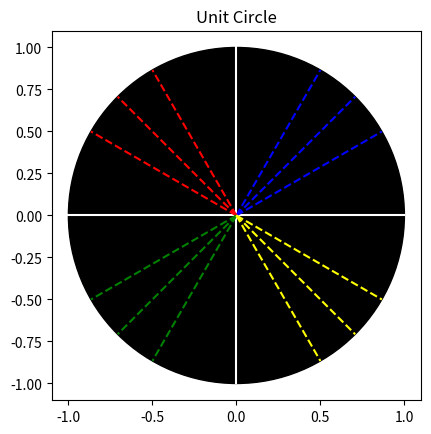

This figure's Python source:
import matplotlib.pyplot as plt
import math


# Functions
def create_circle():
    circle = plt.Circle((0, 0), radius=1, color="black")
    return circle


def show_shape(patch):
    ax = plt.gca()
    ax.add_patch(patch)
    plt.axis('scaled')
    plt.show()


plt.title("Unit Circle")
# Horizontal Line
x = [-1, 1]
y = [0, 0]
plt.plot(x, y, color="white")

# Vertical Line
x1 = [0, 0]
y1 = [-1, 1]
plt.plot(x1, y1, color="white")

# Points
origin = [0, 0]
point1 = [math.sqrt(3) / 2, 1 / 2]
point2 = [1 / math.sqrt(2), 1 / math.sqrt(2)]
point3 = [1 / 2, math.sqrt(3) / 2]

point4 = [-math.sqrt(3) / 2, 1 / 2]
point5 = [-1 / math.sqrt(2), 1 / math.sqrt(2)]
point6 = [-1 / 2, math.sqrt(3) / 2]

point7 = [-math.sqrt(3) / 2, -1 / 2]
point8 = [-1 / math.sqrt(2), -1 / math.sqrt(2)]
point9 = [-1 / 2, -math.sqrt(3) / 2]

point10 = [math.sqrt(3) / 2, -1 / 2]
point11 = [1 / math.sqrt(2), -1 / math.sqrt(2)]
point12 = [1 / 2, -math.sqrt(3) / 2]

# Quadrant 1
line1x = [origin[0], point1[0]]
line1y = [origin[1], point1[1]]

line2x = [origin[0], point2[0]]
line2y = [origin[1], point2[1]]

line3x = [origin[0], point3[0]]
line3y = [origin[1], point3[1]]

plt.plot(line1x, line1y, color="blue", ls="dashed")
plt.plot(line2x, line2y, color="blue", ls="dashed")
plt.plot(line3x, line3y, color="blue", ls="dashed")
# Quadrant 2
line4x = [origin[0], point4[0]]
line4y = [origin[1], point4[1]]

line5x = [origin[0], point5[0]]
line5y = [origin[1], point5[1]]

line6x = [origin[0], point6[0]]
line6y = [origin[1], point6[1]]

plt.plot(line4x, line4y, color="red", ls="dashed")
plt.plot(line5x, line5y, color="red", ls="dashed")
plt.plot(line6x, line6y, color="red", ls="dashed")

# Quadrant 3
line7x = [origin[0], point7[0]]
line7y = [origin[1], point7[1]]

line8x = [origin[0], point8[0]]
line8y = [origin[1], point8[1]]

line9x = [origin[0], point9[0]]
line9y = [origin[1], point9[1]]

plt.plot(line7x, line7y, color="green", ls="dashed")
plt.plot(line8x, line8y, color="green", ls="dashed")
plt.plot(line9x, line9y, color="green", ls="dashed")
# Quadrant 4
line10x = [origin[0], point10[0]]
line10y = [origin[1], point10[1]]

line11x = [origin[0], point11[0]]
line11y = [origin[1], point11[1]]

line12x = [origin[0], point12[0]]
line12y = [origin[1], point12[1]]

plt.plot(line10x, line10y, color="yellow", ls="dashed")
plt.plot(line11x, line11y, color="yellow", ls="dashed")
plt.plot(line12x, line12y, color="yellow", ls="dashed")



show_shape(create_circle())
plt.show()
